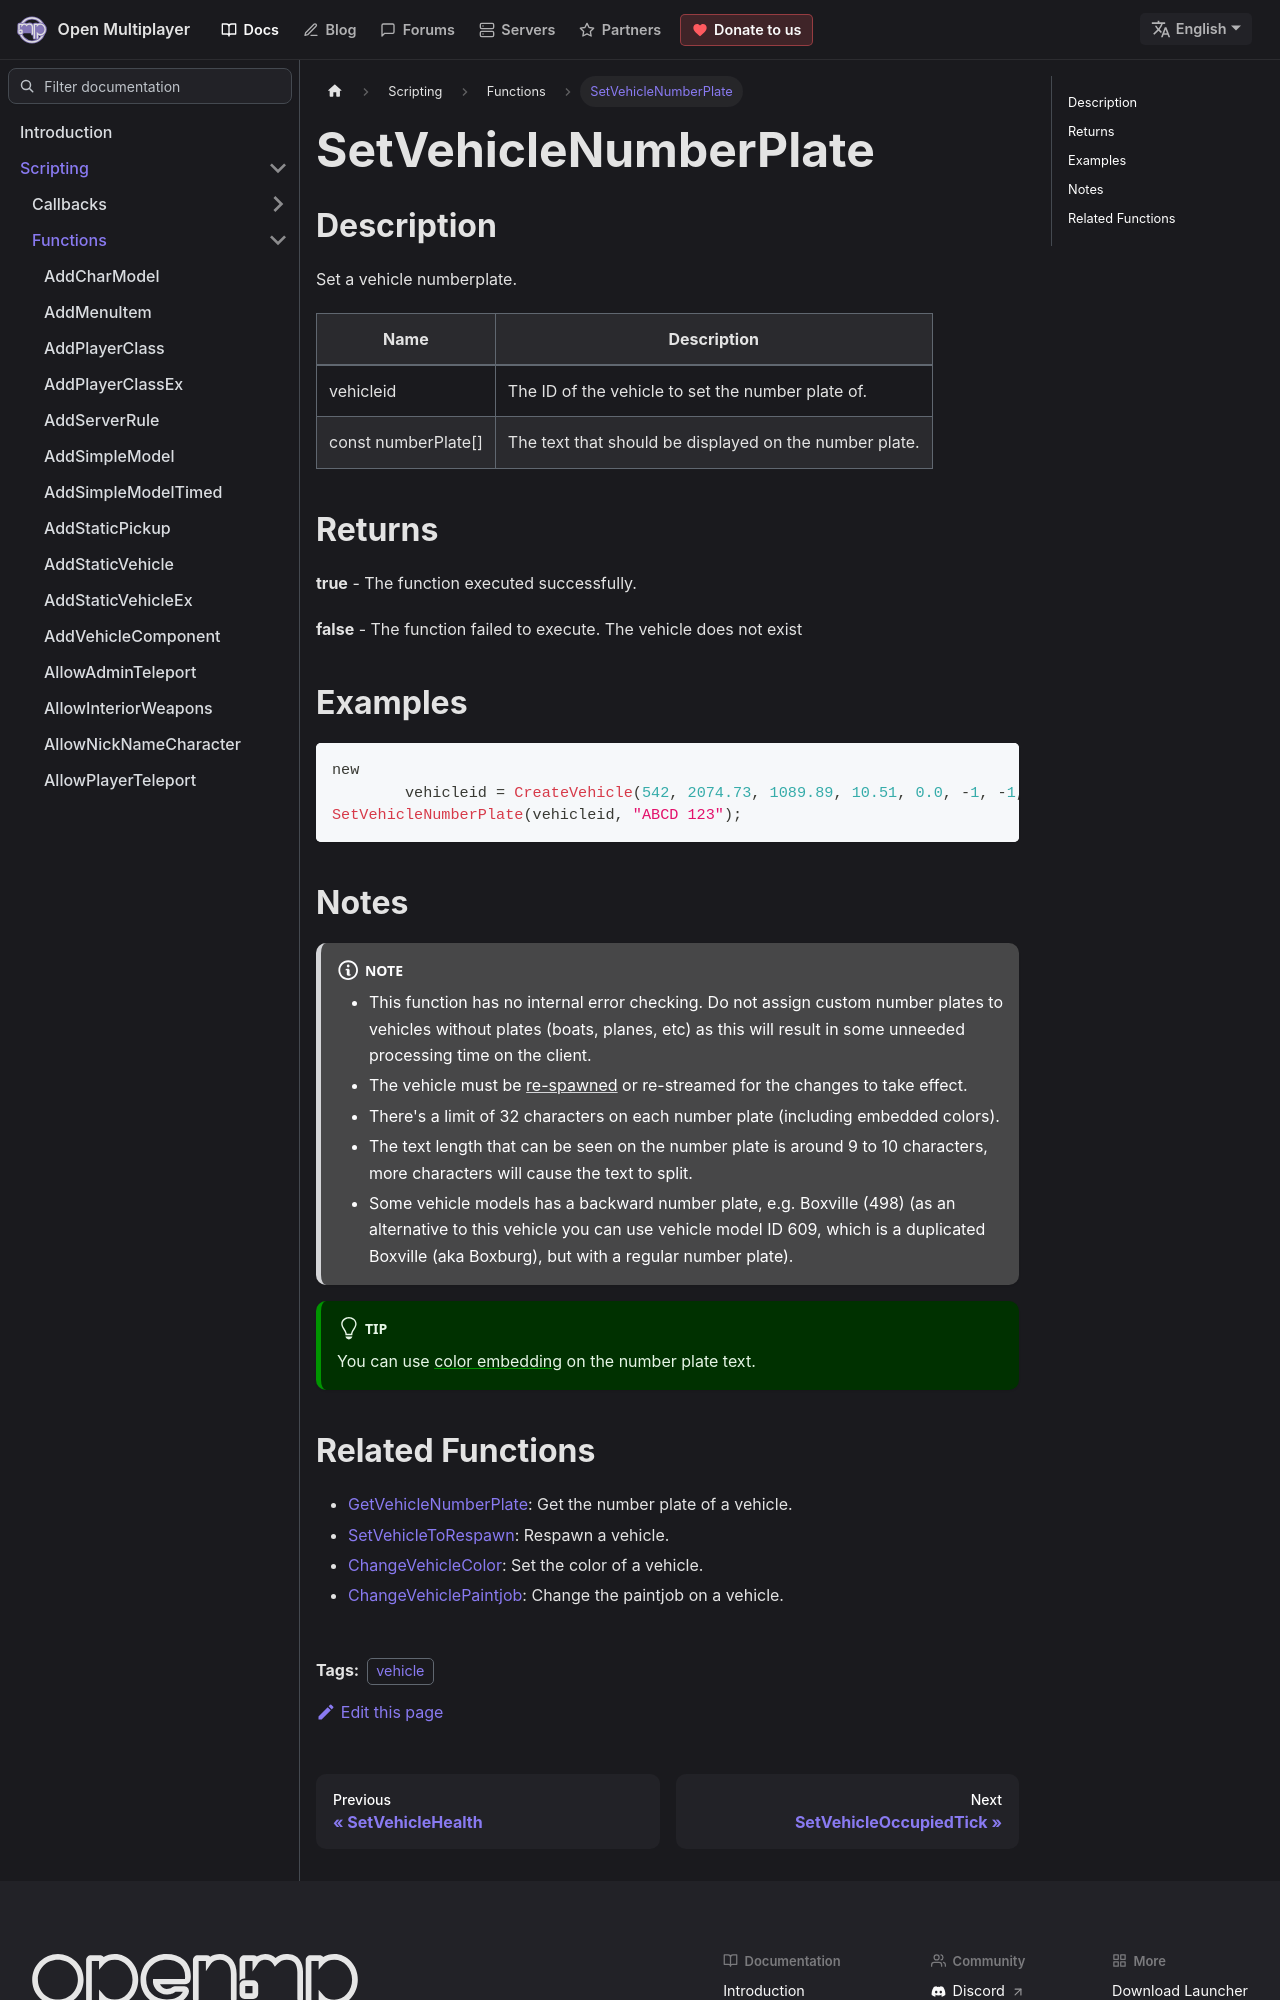

repository: openmultiplayer/web · page: docs/scripting/functions/SetVehicleNumberPlate.html · generator: docusaurus

---
title: SetVehicleNumberPlate
sidebar_label: SetVehicleNumberPlate
description: Set a vehicle numberplate.
tags: ["vehicle"]
---

## Description

Set a vehicle numberplate.

| Name                | Description                                            |
| ------------------- | ------------------------------------------------------ |
| vehicleid           | The ID of the vehicle to set the number plate of.      |
| const numberPlate[] | The text that should be displayed on the number plate. |

## Returns

**true** - The function executed successfully.

**false** - The function failed to execute. The vehicle does not exist

## Examples

```c
new
	vehicleid = CreateVehicle(542, 2074.73, 1089.89, 10.51, 0.0, -1, -1, -1);
SetVehicleNumberPlate(vehicleid, "ABCD 123");
```

## Notes

:::note

- This function has no internal error checking. Do not assign custom number plates to vehicles without plates (boats, planes, etc) as this will result in some unneeded processing time on the client.
- The vehicle must be [re-spawned](SetVehicleToRespawn) or re-streamed for the changes to take effect.
- There's a limit of 32 characters on each number plate (including embedded colors).
- The text length that can be seen on the number plate is around 9 to 10 characters, more characters will cause the text to split.
- Some vehicle models has a backward number plate, e.g. Boxville (498) (as an alternative to this vehicle you can use vehicle model ID 609, which is a duplicated Boxville (aka Boxburg), but with a regular number plate).

:::

:::tip

You can use [color embedding](../resources/colorslist#color-embedding) on the number plate text.

:::
